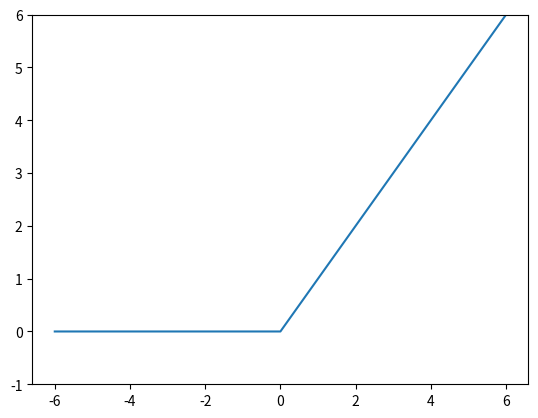

Here is the Python script that generated this plot:
import numpy as np
import matplotlib.pylab as plt

def relu(x):
    return np.maximum(0,x)

x = np.arange(-6, 6, 0.01)
y = relu(x)
plt.plot(x,y)
plt.ylim(-1,6)
plt.show()
